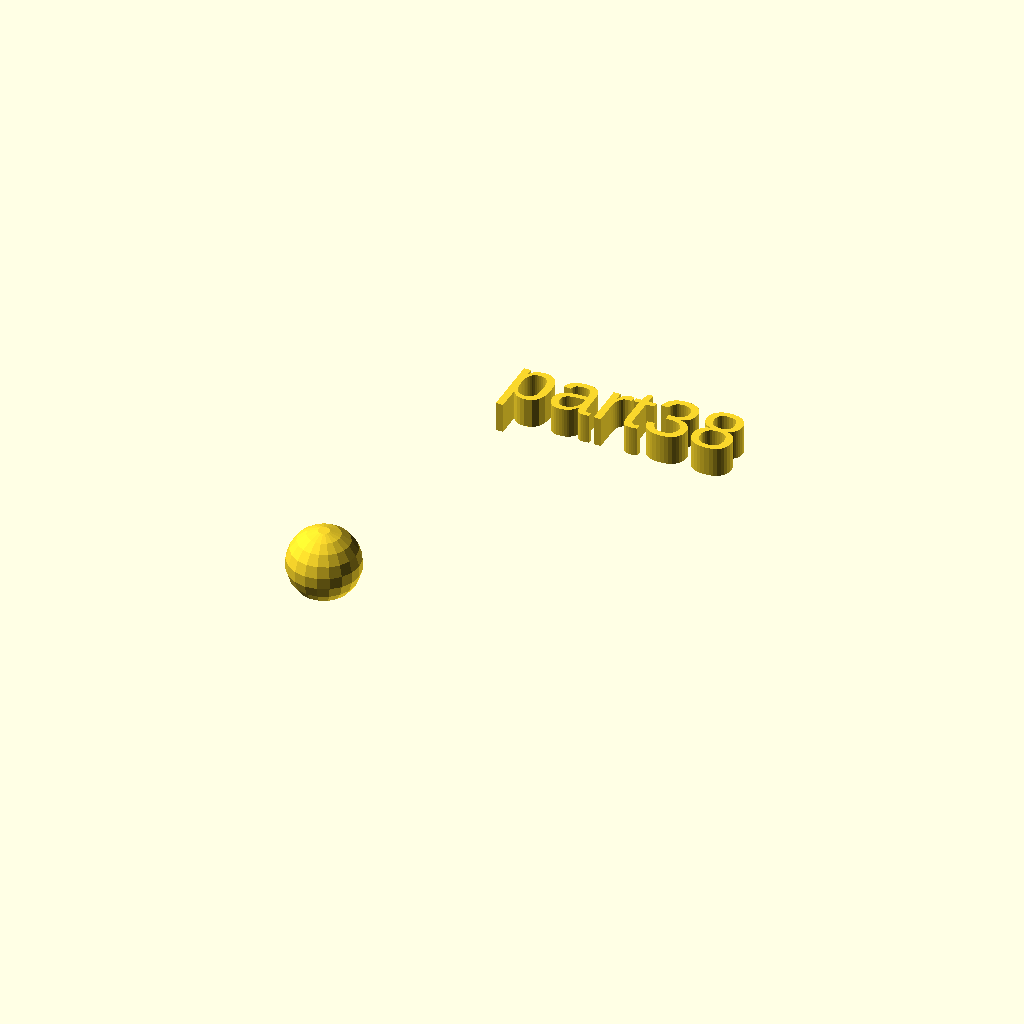
Cell 1: the model at its default parameters.
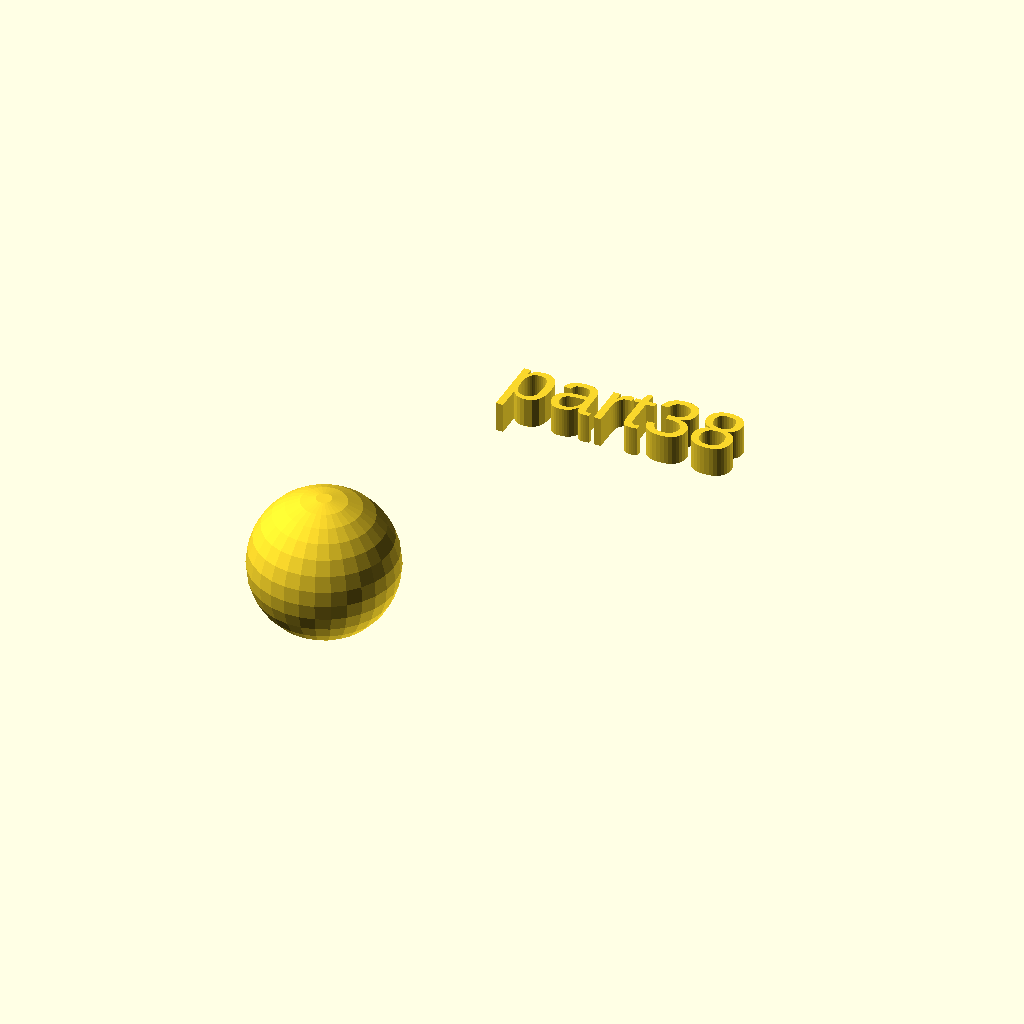
Cell 2: rad = 12 (everything else at default).
All cells are drawn from one camera (rotation 55°, 0°, 25°, orthographic, colour scheme Cornfield), so only the parameter changes between them.
OpenSCAD source file docs/local_scad/part38.scad:
//[CUSTOMIZATION]
// Radius
rad=6;
// Message
txt="part38";
module __END_CUSTOMIZATIONS () { }
sphere(rad);
translate([20,20,20]) { linear_extrude(5) text(txt, font="Liberation Sans"); }
Customizer parameters (derived from the source; name, type, default, range or options):
rad: number, default 6
txt: string, default "part38"
